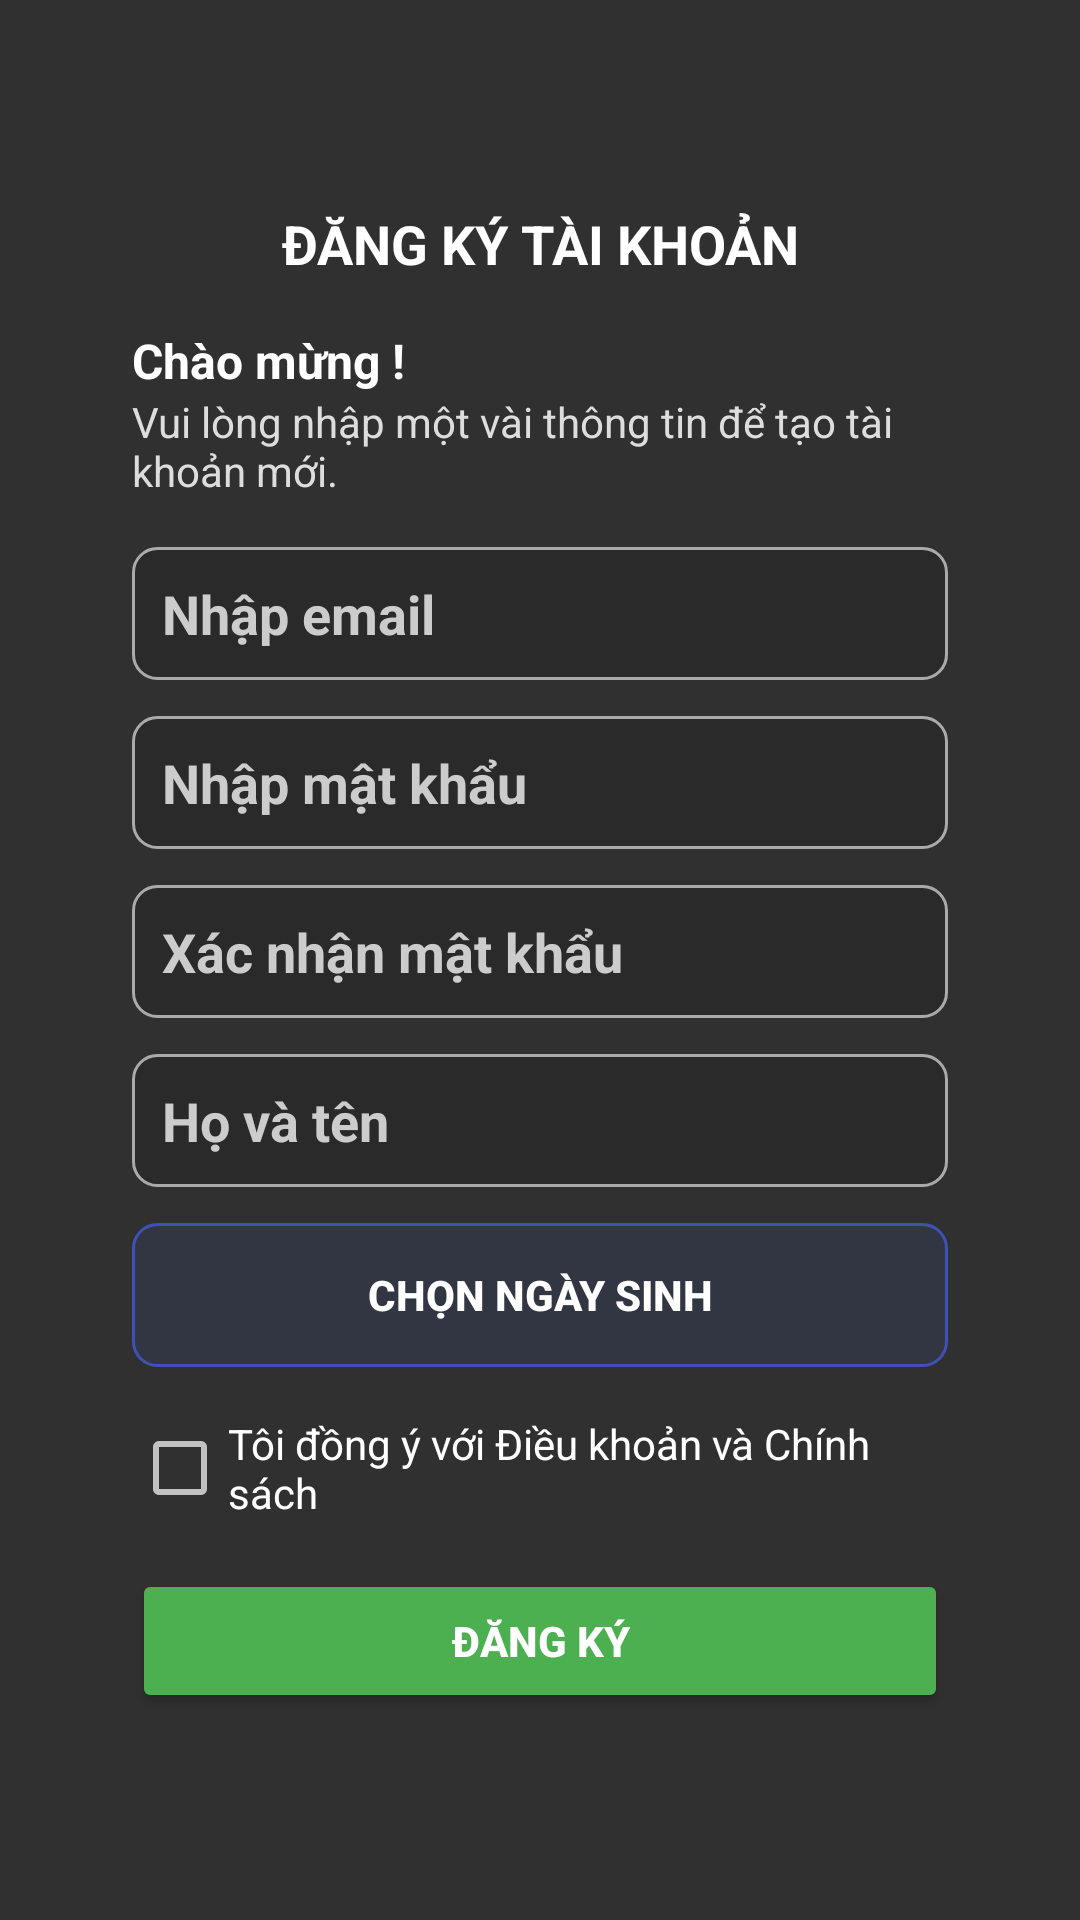

Here is an Android app screen rendered from its layout file. Give the layout XML and the strings, colors and styles it references.
<!-- AndroidManifest.xml: activity theme Theme.AppCompat.NoActionBar -->
<!-- res/layout/activity_dang_ki.xml -->
<?xml version="1.0" encoding="utf-8"?>
<ScrollView xmlns:android="http://schemas.android.com/apk/res/android"
    android:layout_width="match_parent"
    android:layout_height="match_parent"
    android:background="@drawable/background1"
    android:padding="24dp">

    <LinearLayout
        android:layout_width="match_parent"
        android:layout_height="wrap_content"
        android:orientation="vertical"
        android:padding="20dp"
        android:layout_gravity="center"
        android:elevation="6dp">

        
        <TextView
            android:layout_width="match_parent"
            android:layout_height="wrap_content"
            android:text="ĐĂNG KÝ TÀI KHOẢN"
            android:textColor="#FFFFFF"
            android:textSize="18sp"
            android:textStyle="bold"
            android:gravity="center"/>

        
        <TextView
            android:layout_width="wrap_content"
            android:layout_height="wrap_content"
            android:text="Chào mừng !"
            android:textColor="#FFFFFF"
            android:textSize="16sp"
            android:textStyle="bold"
            android:layout_marginTop="16dp"/>

        <TextView
            android:layout_width="wrap_content"
            android:layout_height="wrap_content"
            android:text="Vui lòng nhập một vài thông tin để tạo tài khoản mới."
            android:textColor="#DDDDDD"
            android:textSize="14sp"
            android:layout_marginBottom="16dp"/>

        
        <EditText
            android:id="@+id/txtemailDK"
            android:layout_width="match_parent"
            android:layout_height="wrap_content"
            android:hint="Nhập email"
            android:inputType="textEmailAddress"
            android:padding="10dp"
            android:background="@drawable/edittext_bg"
            android:textColor="#FFFFFF"
            android:textColorHint="#CCCCCC"
            android:textStyle="bold"
            android:layout_marginBottom="12dp"/>

        
        <EditText
            android:id="@+id/txtpassDK"
            android:layout_width="match_parent"
            android:layout_height="wrap_content"
            android:hint="Nhập mật khẩu"
            android:inputType="textPassword"
            android:padding="10dp"
            android:background="@drawable/edittext_bg"
            android:textColor="#FFFFFF"
            android:textColorHint="#CCCCCC"
            android:textStyle="bold"
            android:layout_marginBottom="12dp"/>

        
        <EditText
            android:id="@+id/txtpassxacnhan"
            android:layout_width="match_parent"
            android:layout_height="wrap_content"
            android:hint="Xác nhận mật khẩu"
            android:inputType="textPassword"
            android:padding="10dp"
            android:background="@drawable/edittext_bg"
            android:textColor="#FFFFFF"
            android:textColorHint="#CCCCCC"
            android:textStyle="bold"
            android:layout_marginBottom="12dp"/>

        
        <EditText
            android:id="@+id/txtten"
            android:layout_width="match_parent"
            android:layout_height="wrap_content"
            android:hint="Họ và tên"
            android:padding="10dp"
            android:background="@drawable/edittext_bg"
            android:textColor="#FFFFFF"
            android:textColorHint="#CCCCCC"
            android:textStyle="bold"
            android:layout_marginBottom="12dp"/>

        
        <Button
            android:id="@+id/btnAddDate"
            android:layout_width="match_parent"
            android:layout_height="wrap_content"
            android:text="Chọn ngày sinh"
            android:background="@drawable/edittext_bg"
            android:textStyle="bold"
            android:layout_marginBottom="16dp"
            android:backgroundTint="#3F51B5"
            android:textColor="#FFFFFF"/>

        
        <CheckBox
            android:id="@+id/checkboxTerms"
            android:layout_width="wrap_content"
            android:layout_height="wrap_content"
            android:text="Tôi đồng ý với Điều khoản và Chính sách"
            android:textColor="#FFFFFF"
            android:layout_marginBottom="16dp"/>

        
        <Button
            android:id="@+id/btnDangKy"
            android:layout_width="match_parent"
            android:layout_height="wrap_content"
            android:text="ĐĂNG KÝ"
            android:textColor="#FFFFFF"
            android:textStyle="bold"
            android:backgroundTint="#4CAF50"/>


    </LinearLayout>
</ScrollView>
<!-- resources referenced by this layout -->
<resources>
  <!-- drawable edittext_bg (drawable) -->
  <shape xmlns:android="http://schemas.android.com/apk/res/android"
      android:shape="rectangle">
      <solid android:color="#22000000"/> 
      <corners android:radius="8dp"/>
      <stroke android:width="1dp" android:color="#AAAAAA"/>
  </shape>
</resources>
